Run: headless pygame with SDL's dummy video driver; simulated clock (each Clock.tick advances the game by its frame time, no real sleeping); random seed 0; keys injected as events and as key.get_pressed() state; no mouse input.
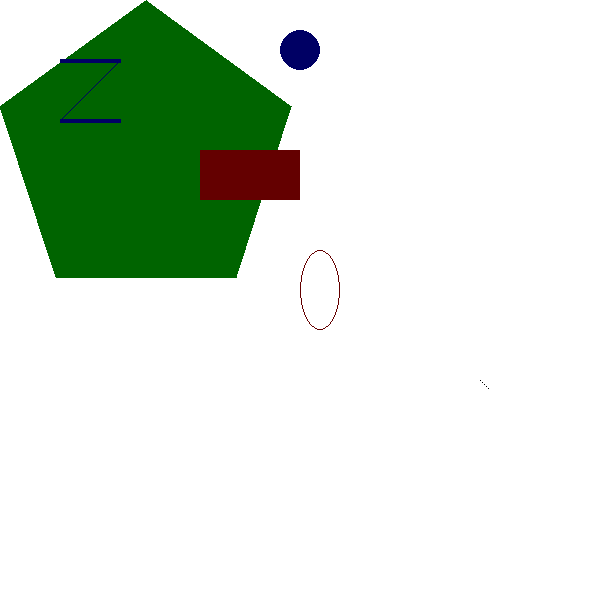
Frame 1 of 4 · flips 1–60 · no input
Frame 2 of 4 · flips 61–180 · tapped SPACE, RETURN · held RIGHT (→), D · screen unchanged from frame 1, image omitted
Frame 3 of 4 · flips 181–300 · held DOWN (↓), S · screen unchanged from frame 2, image omitted
Frame 4 of 4 · flips 301–420 · held LEFT (←), A, UP (↑), W · screen unchanged from frame 3, image omitted

The pygame program that drew these frames:

import pygame
import sys
from pygame.locals import *

pygame.init()

SURFACE = pygame.display.set_mode((600, 600), 0 , 32)
pygame.display.set_caption('Drawing')

# set up the colors
BLACK = (0, 0, 0)
WHITE = (255, 255, 255)
RED = (100, 0, 0)
GREEN = (0, 100, 0)
BLUE = (0, 0, 100)


# draw on the surface object
SURFACE.fill(WHITE)
pygame.draw.polygon(SURFACE, GREEN, ((146, 0), (291, 106), (236, 277), (56, 277), (0, 106)))


pygame.draw.line(SURFACE, BLUE, (60, 60), (120, 60), 4)
pygame.draw.line(SURFACE, BLUE, (120, 60), (60, 120))
pygame.draw.line(SURFACE, BLUE, (60, 120), (120, 120), 4)
pygame.draw.circle(SURFACE, BLUE, (300, 50), 20, 0)
pygame.draw.ellipse(SURFACE, RED, (300, 250, 40, 80), 1)
pygame.draw.rect(SURFACE, RED, (200, 150, 100, 50))

pixObj = pygame.PixelArray(SURFACE)
pixObj[480][380] = BLACK
pixObj[482][382] = BLACK
pixObj[484][384] = BLACK
pixObj[486][386] = BLACK
pixObj[488][388] = BLACK
del pixObj

# game loop
while True:
    for event in pygame.event.get():
        if event.type == QUIT:
            pygame.quit()
            sys.exit()
    pygame.display.update()
